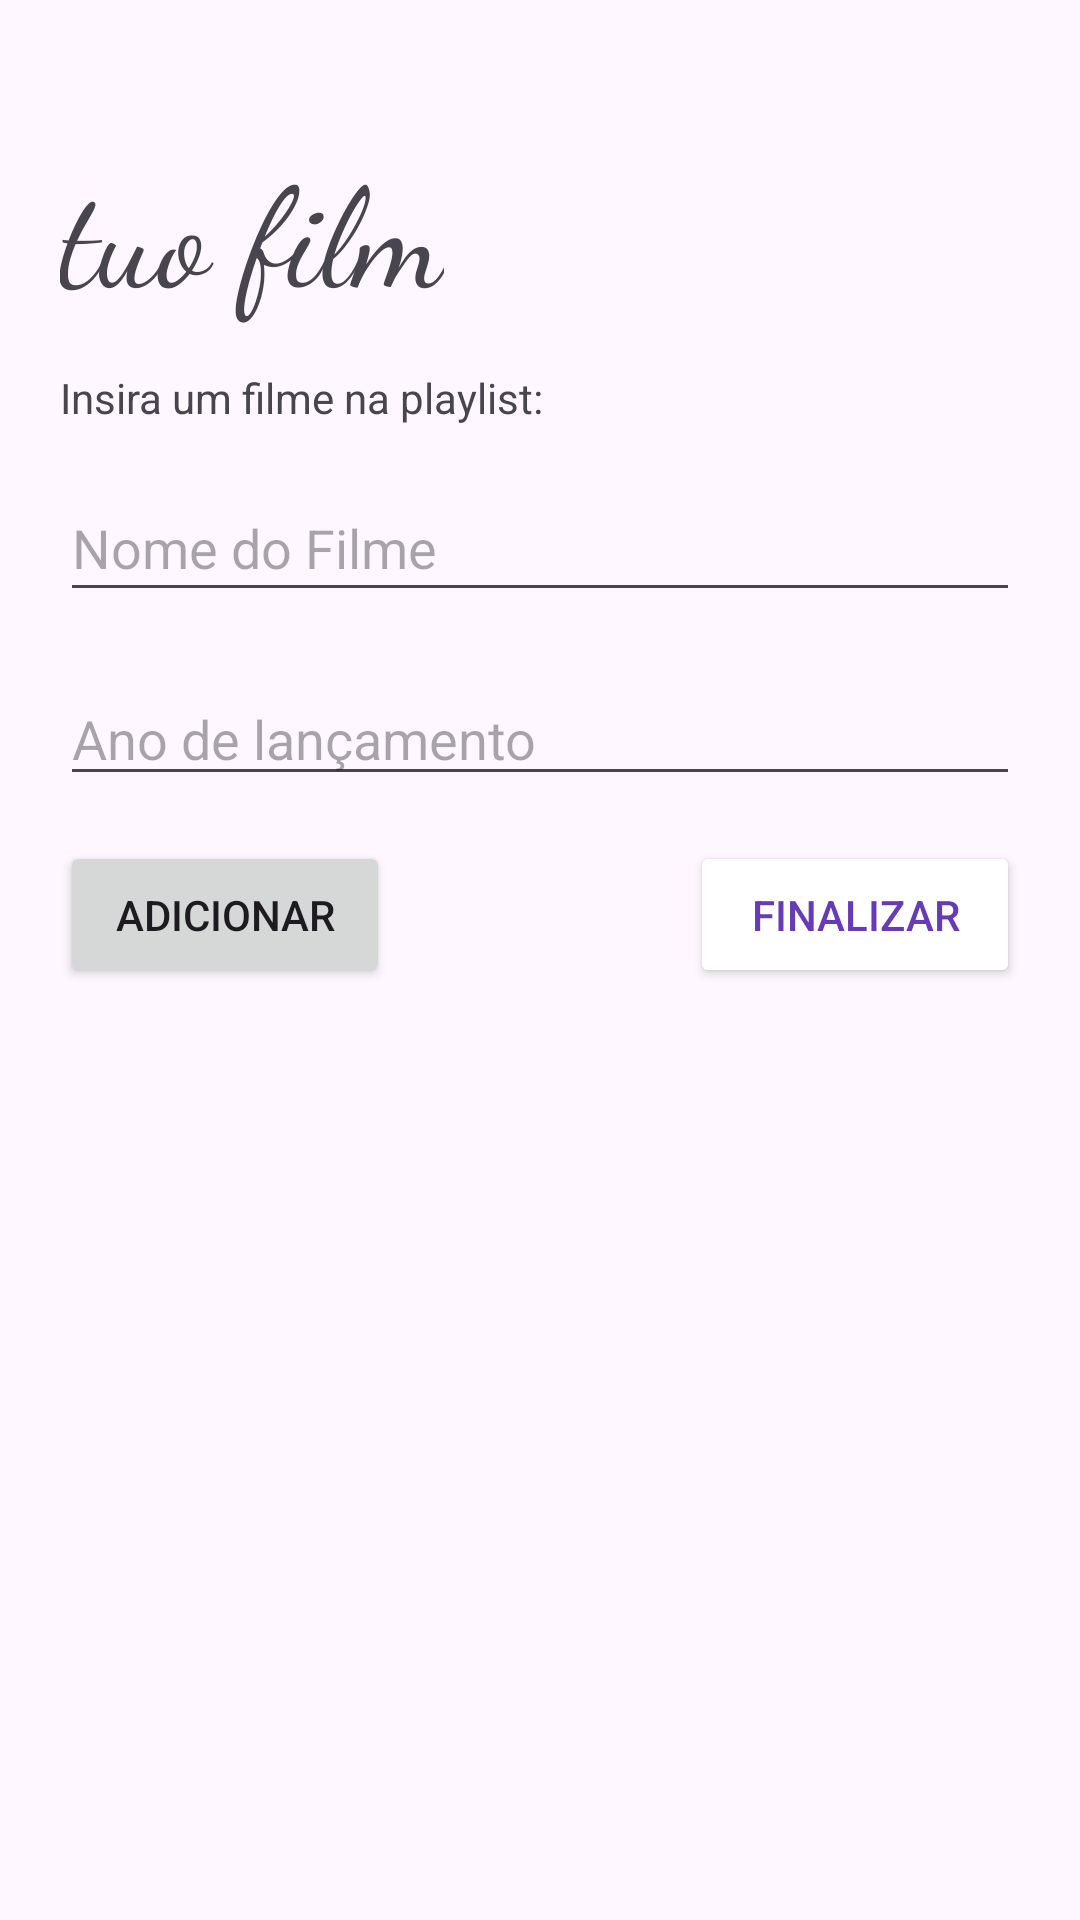

Write the Android layout XML for this screen, with the resource values it uses.
<!-- AndroidManifest.xml: application theme Theme.CimatecMovies -->
<!-- res/layout/activity_criar_playlist.xml -->
<?xml version="1.0" encoding="utf-8"?>
<androidx.constraintlayout.widget.ConstraintLayout xmlns:android="http://schemas.android.com/apk/res/android"
    xmlns:app="http://schemas.android.com/apk/res-auto"
    xmlns:tools="http://schemas.android.com/tools"
    android:layout_width="match_parent"
    android:layout_height="match_parent"
    tools:context=".activities.Criar_Playlist">

    <TextView
        android:id="@+id/textView6"
        android:layout_width="wrap_content"
        android:layout_height="wrap_content"
        android:layout_marginStart="20dp"
        android:layout_marginTop="44dp"
        android:fontFamily="cursive"
        android:text="tuo film"
        android:textSize="46sp"
        app:layout_constraintStart_toStartOf="parent"
        app:layout_constraintTop_toTopOf="parent" />

    <Button
        android:id="@+id/addButton"
        android:layout_width="110dp"
        android:layout_height="49dp"
        android:layout_marginStart="20dp"
        android:layout_marginTop="15dp"
        android:text="Adicionar"
        app:layout_constraintStart_toStartOf="parent"
        app:layout_constraintTop_toBottomOf="@+id/AnoFilme" />

    <Button
        android:id="@+id/finalButton"
        android:layout_width="110dp"
        android:layout_height="49dp"
        android:layout_marginTop="15dp"
        android:layout_marginEnd="20dp"
        android:backgroundTint="#FFFFFF"
        android:text="Finalizar"
        android:textColor="#673AB7"
        app:layout_constraintEnd_toEndOf="parent"
        app:layout_constraintTop_toBottomOf="@+id/AnoFilme"
        app:strokeColor="#673AB7"
        app:strokeWidth="3px" />

    <EditText
        android:id="@+id/AnoFilme"
        android:layout_width="0dp"
        android:layout_height="wrap_content"
        android:layout_marginStart="20dp"
        android:layout_marginTop="20dp"
        android:layout_marginEnd="20dp"
        android:ems="10"
        android:hint="Ano de lançamento"
        android:inputType="text"
        app:layout_constraintEnd_toEndOf="parent"
        app:layout_constraintStart_toStartOf="parent"
        app:layout_constraintTop_toBottomOf="@+id/NomeFilme" />

    <EditText
        android:id="@+id/NomeFilme"
        android:layout_width="0dp"
        android:layout_height="46dp"
        android:layout_marginStart="20dp"
        android:layout_marginTop="16dp"
        android:layout_marginEnd="20dp"
        android:ems="10"
        android:hint="Nome do Filme"
        android:inputType="text"
        app:layout_constraintEnd_toEndOf="parent"
        app:layout_constraintStart_toStartOf="parent"
        app:layout_constraintTop_toBottomOf="@+id/textView7" />

    <TextView
        android:id="@+id/textView7"
        android:layout_width="wrap_content"
        android:layout_height="wrap_content"
        android:layout_marginStart="20dp"
        android:layout_marginTop="15dp"
        android:text="Insira um filme na playlist:"
        app:layout_constraintStart_toStartOf="parent"
        app:layout_constraintTop_toBottomOf="@+id/textView6" />
</androidx.constraintlayout.widget.ConstraintLayout>
<!-- resources referenced by this layout -->
<resources>
  <style name="Theme.CimatecMovies" parent="Base.Theme.CimatecMovies" />
  <style name="Base.Theme.CimatecMovies" parent="Theme.Material3.DayNight.NoActionBar">
          
          
      </style>
</resources>
